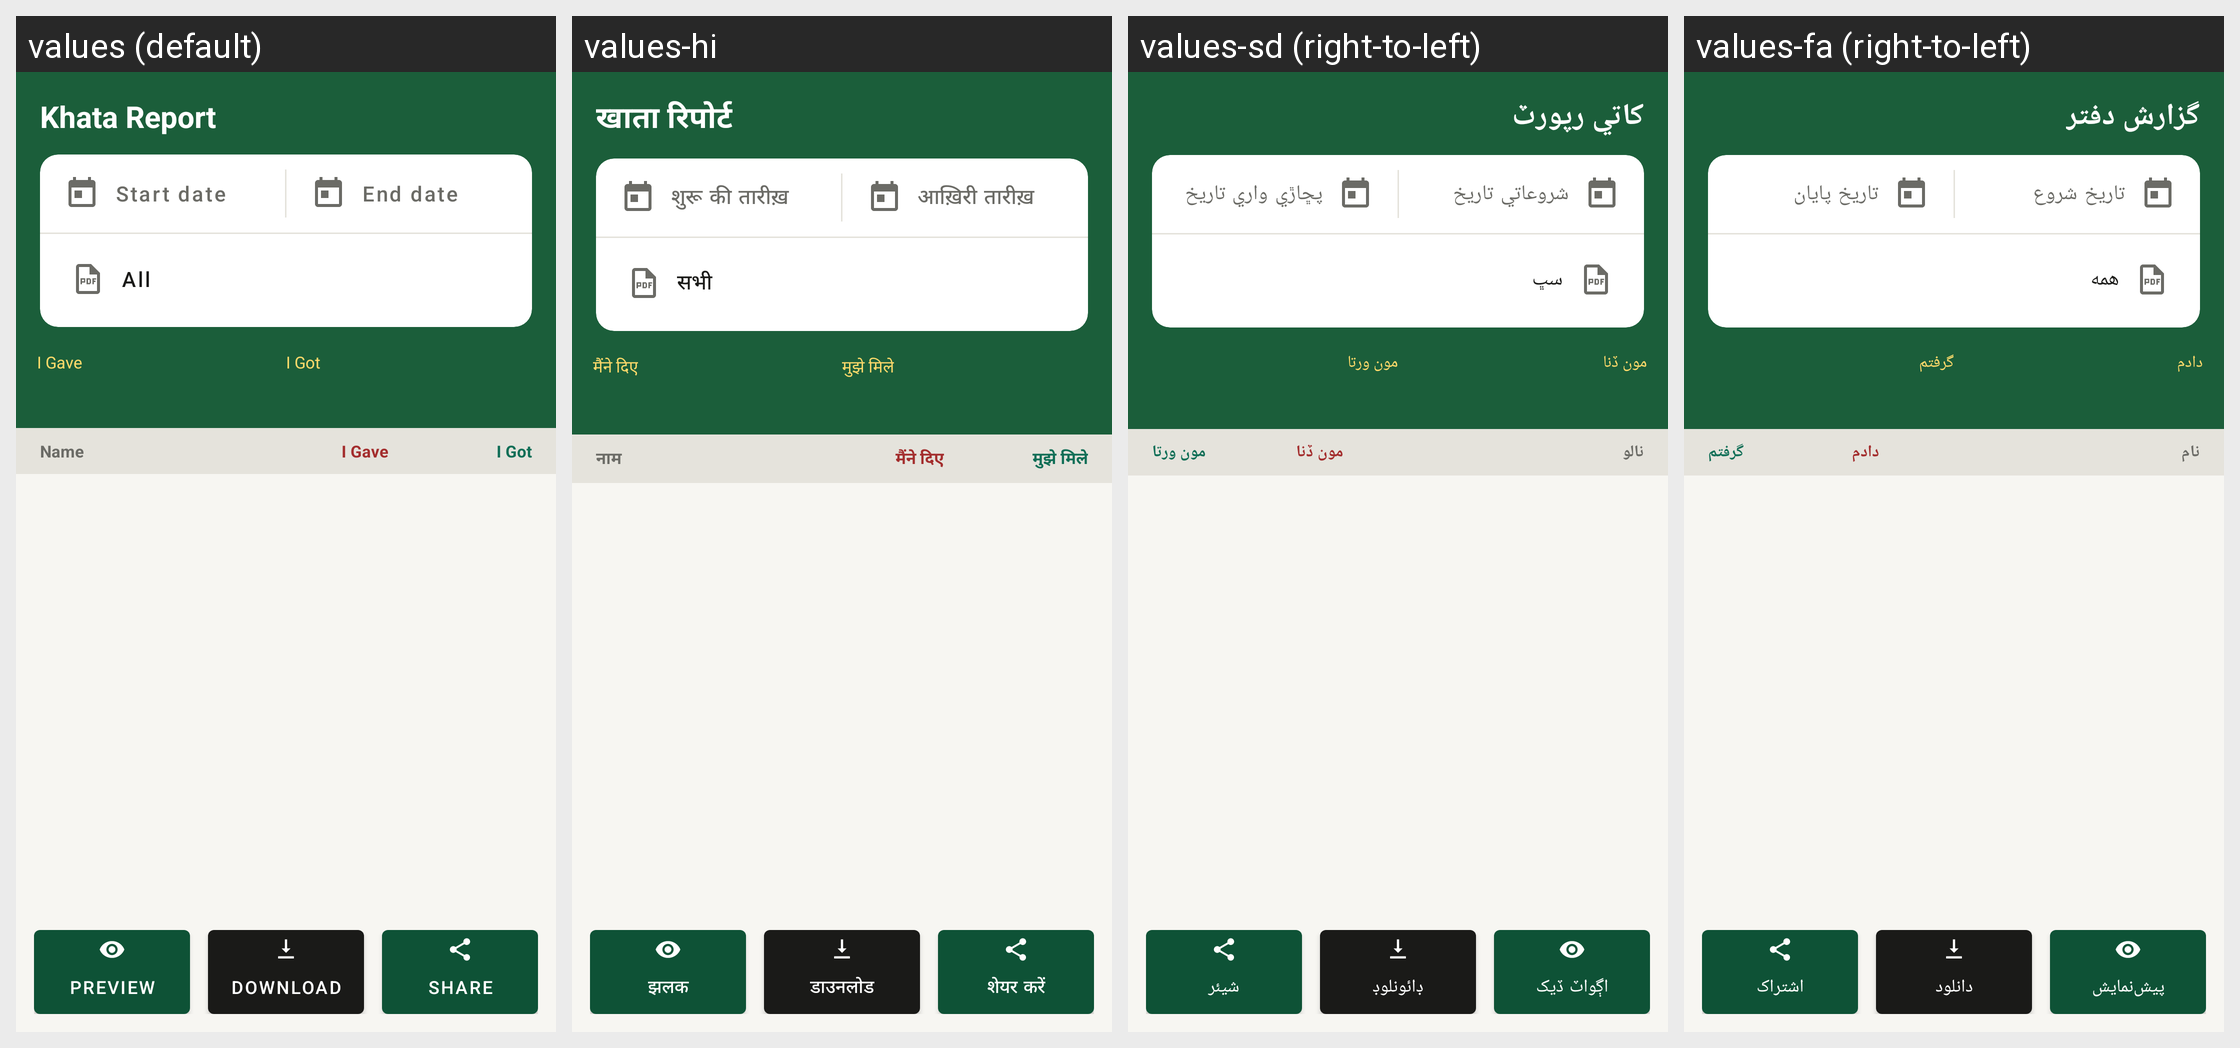

This grid shows one Android layout under several languages. Give, for every string resource on the screen, its name, the default text and each shown locale's text.
Android screen res/layout/activity_ledger_report.xml rendered under 4 locales, left to right: values (default), values-hi, values-sd (right-to-left), values-fa (right-to-left). Device: Nexus 5 (rendered at 1080×1920; each locale shown at half size, 540×960, under a caption strip naming it); theme Theme.RoshanKhata.
Other locales in the repository, not shown: values-ar, values-bn, values-in, values-ur.
Strings drawn on this screen, with the default value and each locale's value (text and hints the layout hard-codes, and strings that could not be matched under every locale, appear in the picture but are not listed):

ledger_report_title
  values: Khata Report
  values-hi: खाता रिपोर्ट
  values-sd: کاتي رپورٽ
  values-fa: گزارش دفتر

report_start_date
  values: Start date
  values-hi: शुरू की तारीख़
  values-sd: شروعاتي تاريخ
  values-fa: تاریخ شروع

report_end_date
  values: End date
  values-hi: आख़िरी तारीख़
  values-sd: پڇاڙي واري تاريخ
  values-fa: تاریخ پایان

range_all
  values: All
  values-hi: सभी
  values-sd: سڀ
  values-fa: همه

i_gave
  values: I Gave
  values-hi: मैंने दिए
  values-sd: مون ڏنا
  values-fa: دادم

i_got
  values: I Got
  values-hi: मुझे मिले
  values-sd: مون ورتا
  values-fa: گرفتم

ledger_report_col_name
  values: Name
  values-hi: नाम
  values-sd: نالو
  values-fa: نام

pdf_preview
  values: Preview
  values-hi: झलक
  values-sd: اڳواٽ ڏيک
  values-fa: پیش‌نمایش

ledger_report_download
  values: Download
  values-hi: डाउनलोड
  values-sd: ڊائونلوڊ
  values-fa: دانلود

share
  values: Share
  values-hi: शेयर करें
  values-sd: شيئر
  values-fa: اشتراک
